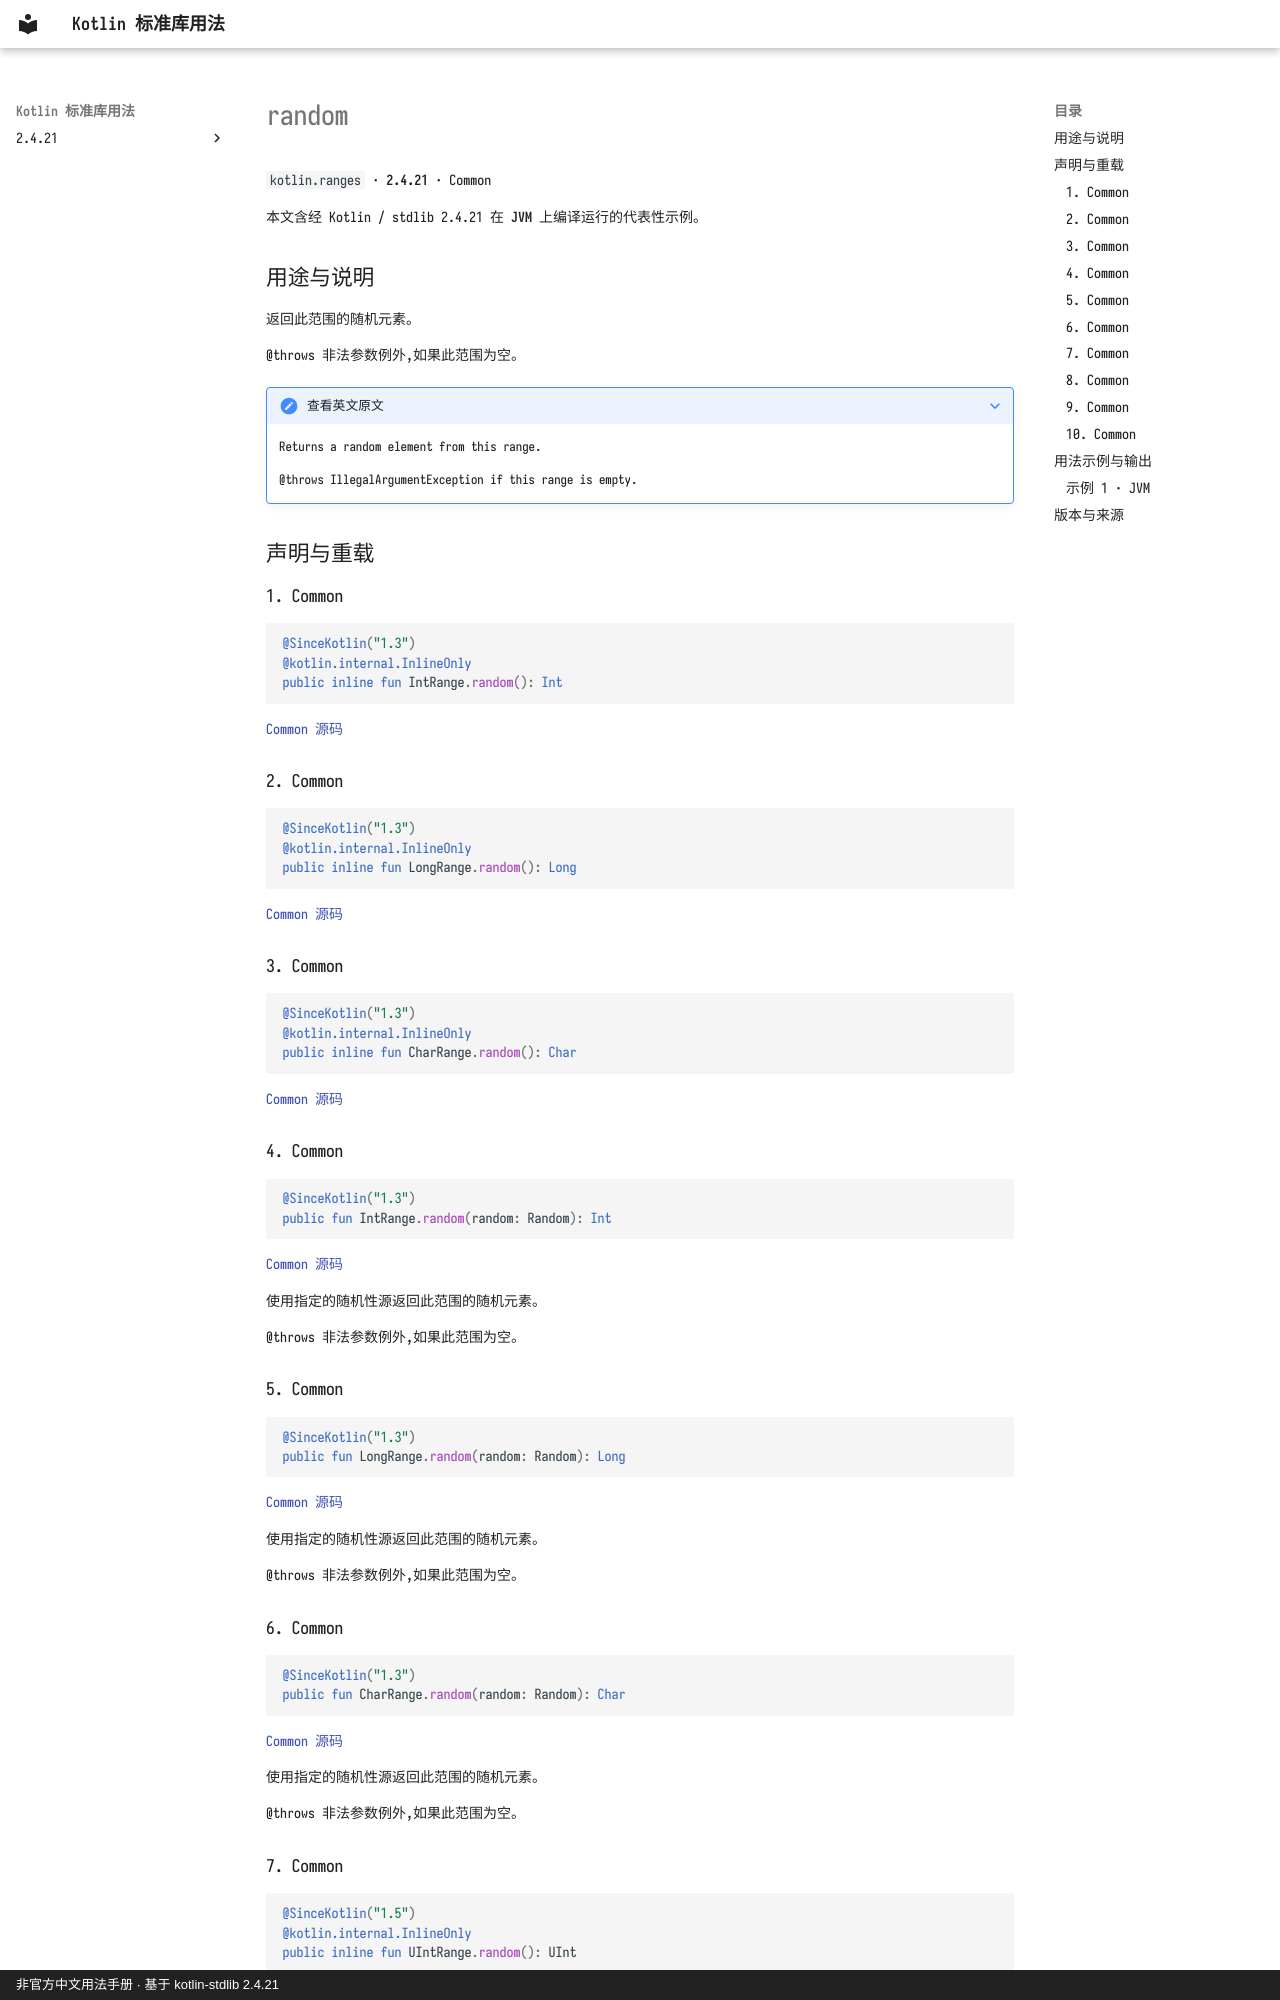

repository: oooooooko/kotlin-stdlib-docs · page: zh/api/kotlin.ranges/random--a441b15f/index.html · generator: mkdocs · copyright: 非官方中文用法手册 · 基于 kotlin-stdlib 2.4.21

# random

`kotlin.ranges` · **2.4.21** · Common

本文含经 Kotlin / stdlib 2.4.21 在 **JVM** 上编译运行的代表性示例。

## 用途与说明

返回此范围的随机元素。

@throws 非法参数例外,如果此范围为空。

??? note "查看英文原文"

    Returns a random element from this range.
    
    @throws IllegalArgumentException if this range is empty.

## 声明与重载

### 1. Common

```kotlin
@SinceKotlin("1.3")
@kotlin.internal.InlineOnly
public inline fun IntRange.random(): Int
```

[Common 源码](https://github.com/JetBrains/kotlin/blob/v2.4.21/libraries/stdlib/common/src/generated/_Ranges.kt#L152)

### 2. Common

```kotlin
@SinceKotlin("1.3")
@kotlin.internal.InlineOnly
public inline fun LongRange.random(): Long
```

[Common 源码](https://github.com/JetBrains/kotlin/blob/v2.4.21/libraries/stdlib/common/src/generated/_Ranges.kt#L163)

### 3. Common

```kotlin
@SinceKotlin("1.3")
@kotlin.internal.InlineOnly
public inline fun CharRange.random(): Char
```

[Common 源码](https://github.com/JetBrains/kotlin/blob/v2.4.21/libraries/stdlib/common/src/generated/_Ranges.kt#L174)

### 4. Common

```kotlin
@SinceKotlin("1.3")
public fun IntRange.random(random: Random): Int
```

[Common 源码](https://github.com/JetBrains/kotlin/blob/v2.4.21/libraries/stdlib/common/src/generated/_Ranges.kt#L185)

使用指定的随机性源返回此范围的随机元素。

@throws 非法参数例外,如果此范围为空。

### 5. Common

```kotlin
@SinceKotlin("1.3")
public fun LongRange.random(random: Random): Long
```

[Common 源码](https://github.com/JetBrains/kotlin/blob/v2.4.21/libraries/stdlib/common/src/generated/_Ranges.kt#L199)

使用指定的随机性源返回此范围的随机元素。

@throws 非法参数例外,如果此范围为空。

### 6. Common

```kotlin
@SinceKotlin("1.3")
public fun CharRange.random(random: Random): Char
```

[Common 源码](https://github.com/JetBrains/kotlin/blob/v2.4.21/libraries/stdlib/common/src/generated/_Ranges.kt#L213)

使用指定的随机性源返回此范围的随机元素。

@throws 非法参数例外,如果此范围为空。

### 7. Common

```kotlin
@SinceKotlin("1.5")
@kotlin.internal.InlineOnly
public inline fun UIntRange.random(): UInt
```

[Common 源码](https://github.com/JetBrains/kotlin/blob/v2.4.21/libraries/stdlib/common/src/generated/_URanges.kt#L108)
